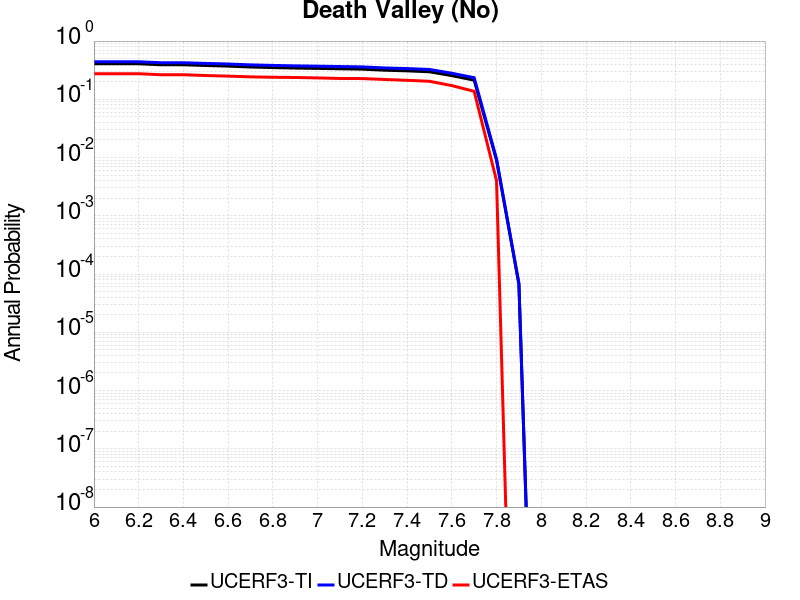

The data file committed next to this chart (first rows):
Magnitude, UCERF3-TI Prob, UCERF3-TD Prob, UCERF3-ETAS Prob
6.0, 0.4077, 0.4411, 0.275
6.1, 0.4077, 0.4411, 0.275
6.2, 0.4077, 0.4411, 0.275
6.3, 0.3917, 0.4245, 0.264
6.4, 0.3917, 0.4245, 0.264
6.5, 0.3807, 0.4131, 0.256
6.6, 0.3714, 0.4035, 0.25
6.7, 0.3587, 0.3903, 0.243
6.8, 0.3506, 0.3819, 0.239
6.9, 0.3439, 0.3751, 0.237
7.0, 0.3394, 0.3705, 0.233
7.1, 0.3344, 0.3653, 0.228
7.2, 0.3295, 0.3602, 0.227
7.3, 0.316, 0.3456, 0.219
7.4, 0.3081, 0.3372, 0.212
7.5, 0.2969, 0.3254, 0.204
7.6, 0.2549, 0.2802, 0.172
7.7, 0.2132, 0.2351, 0.137
7.8, 0.008983, 0.009447, 0.004
7.9, 6.676333E-5, 6.9493806E-5, 0.0
